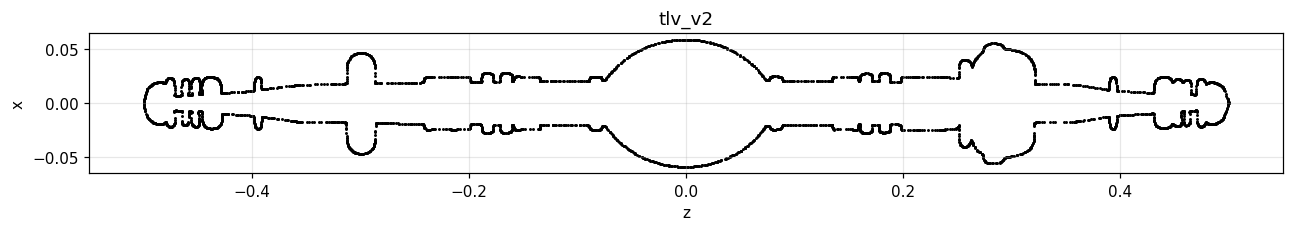

The data file committed next to this chart (first rows):
-4.892350624563889250e-01, -1.859070151354893716e-02
-4.892661420954227403e-01, -1.857856752684985263e-02
-4.892306855204250904e-01, -1.859251698677693090e-02
-4.892350624563889250e-01, -1.859070151354893716e-02
-1.608355544236667045e-01, 2.573021353585065382e-02
-1.608757559907022516e-01, 2.579375414195124450e-02
-1.608355544236667045e-01, 2.573021353585065382e-02
-1.608248908065782468e-01, 2.568973263316070774e-02
3.914630212724399816e-01, 2.350172618054181817e-02
3.915391032438969576e-01, 2.358785873250915724e-02
3.916894207372804138e-01, 2.368163299784306272e-02
3.915391032438969576e-01, 2.358785873250915724e-02
-4.892306855204250904e-01, -1.859251698677693090e-02
-4.892258508180383214e-01, -1.859394490706477859e-02
-4.892258508180383214e-01, -1.859394490706477859e-02
-4.883745261134616600e-01, -1.883344562684072243e-02
-4.883745261134616600e-01, -1.883344562684072243e-02
-4.878347523400125008e-01, -1.895141408304936576e-02
1.709799292483137334e-01, -2.544286788572540717e-02
1.710159412127713885e-01, -2.528198677017624157e-02
1.707910002149748419e-01, -2.577295080373166736e-02
1.709799292483137334e-01, -2.544286788572540717e-02
1.798773919052881476e-01, 2.741605055975838978e-02
1.798987652563646678e-01, 2.741876247898309554e-02
1.797457448481519227e-01, 2.735953756663954059e-02
1.798565370744722169e-01, 2.740708476633309590e-02
1.798565370744722169e-01, 2.740708476633309590e-02
1.798773919052881476e-01, 2.741605055975838978e-02
8.565400679273475759e-02, 2.451903931417067847e-02
8.603437034353404733e-02, 2.446697645275097352e-02
8.657539219638646366e-02, 2.432304076713530730e-02
8.603437034353404733e-02, 2.446697645275097352e-02
1.770408772093430283e-01, 2.036612270475421718e-02
1.773729419146262420e-01, 2.048876440648390862e-02
-4.824835523551180838e-01, 1.914646945927076307e-02
-4.824030378309658862e-01, 1.912593117051645739e-02
-4.824030378309658862e-01, 1.912593117051645739e-02
-4.821162350062889734e-01, 1.899226954371432963e-02
4.901979342857612498e-01, -1.776430438876436951e-02
4.897478866176986356e-01, -1.801129402684998465e-02
-1.775467508234231662e-01, -2.184672700211682389e-02
-1.775352949586144202e-01, -2.125526388585911169e-02
-3.926836766560709568e-01, -2.298878214523916372e-02
-3.929234392326227954e-01, -2.313810680620397714e-02
-1.776943835369165781e-01, -2.459905344492202897e-02
-1.776810584068739263e-01, -2.447811126172893745e-02
1.779731145530901448e-01, -2.439561837395915964e-02
1.779955549432122863e-01, -2.458709678866365100e-02
1.779955549432122863e-01, -2.458709678866365100e-02
1.780450220941818540e-01, -2.476473260014727326e-02
-1.636328881201730423e-01, 2.765248227615755075e-02
-1.632089516748173041e-01, 2.760369634413960271e-02
-1.632089516748173041e-01, 2.760369634413960271e-02
-1.627677470343245614e-01, 2.746583998339918384e-02
-1.876183618841681111e-01, 2.665065109135244387e-02
-1.872007627416976405e-01, 2.707695781790686596e-02
-1.872007627416976405e-01, 2.707695781790686596e-02
-1.871016173362154977e-01, 2.718240372745184610e-02
1.625999379242832055e-01, 2.704420776311607447e-02
1.627952085772260693e-01, 2.713782934746991615e-02
1.632633562940133121e-01, 2.721588981265742405e-02
... 6,775 more rows
